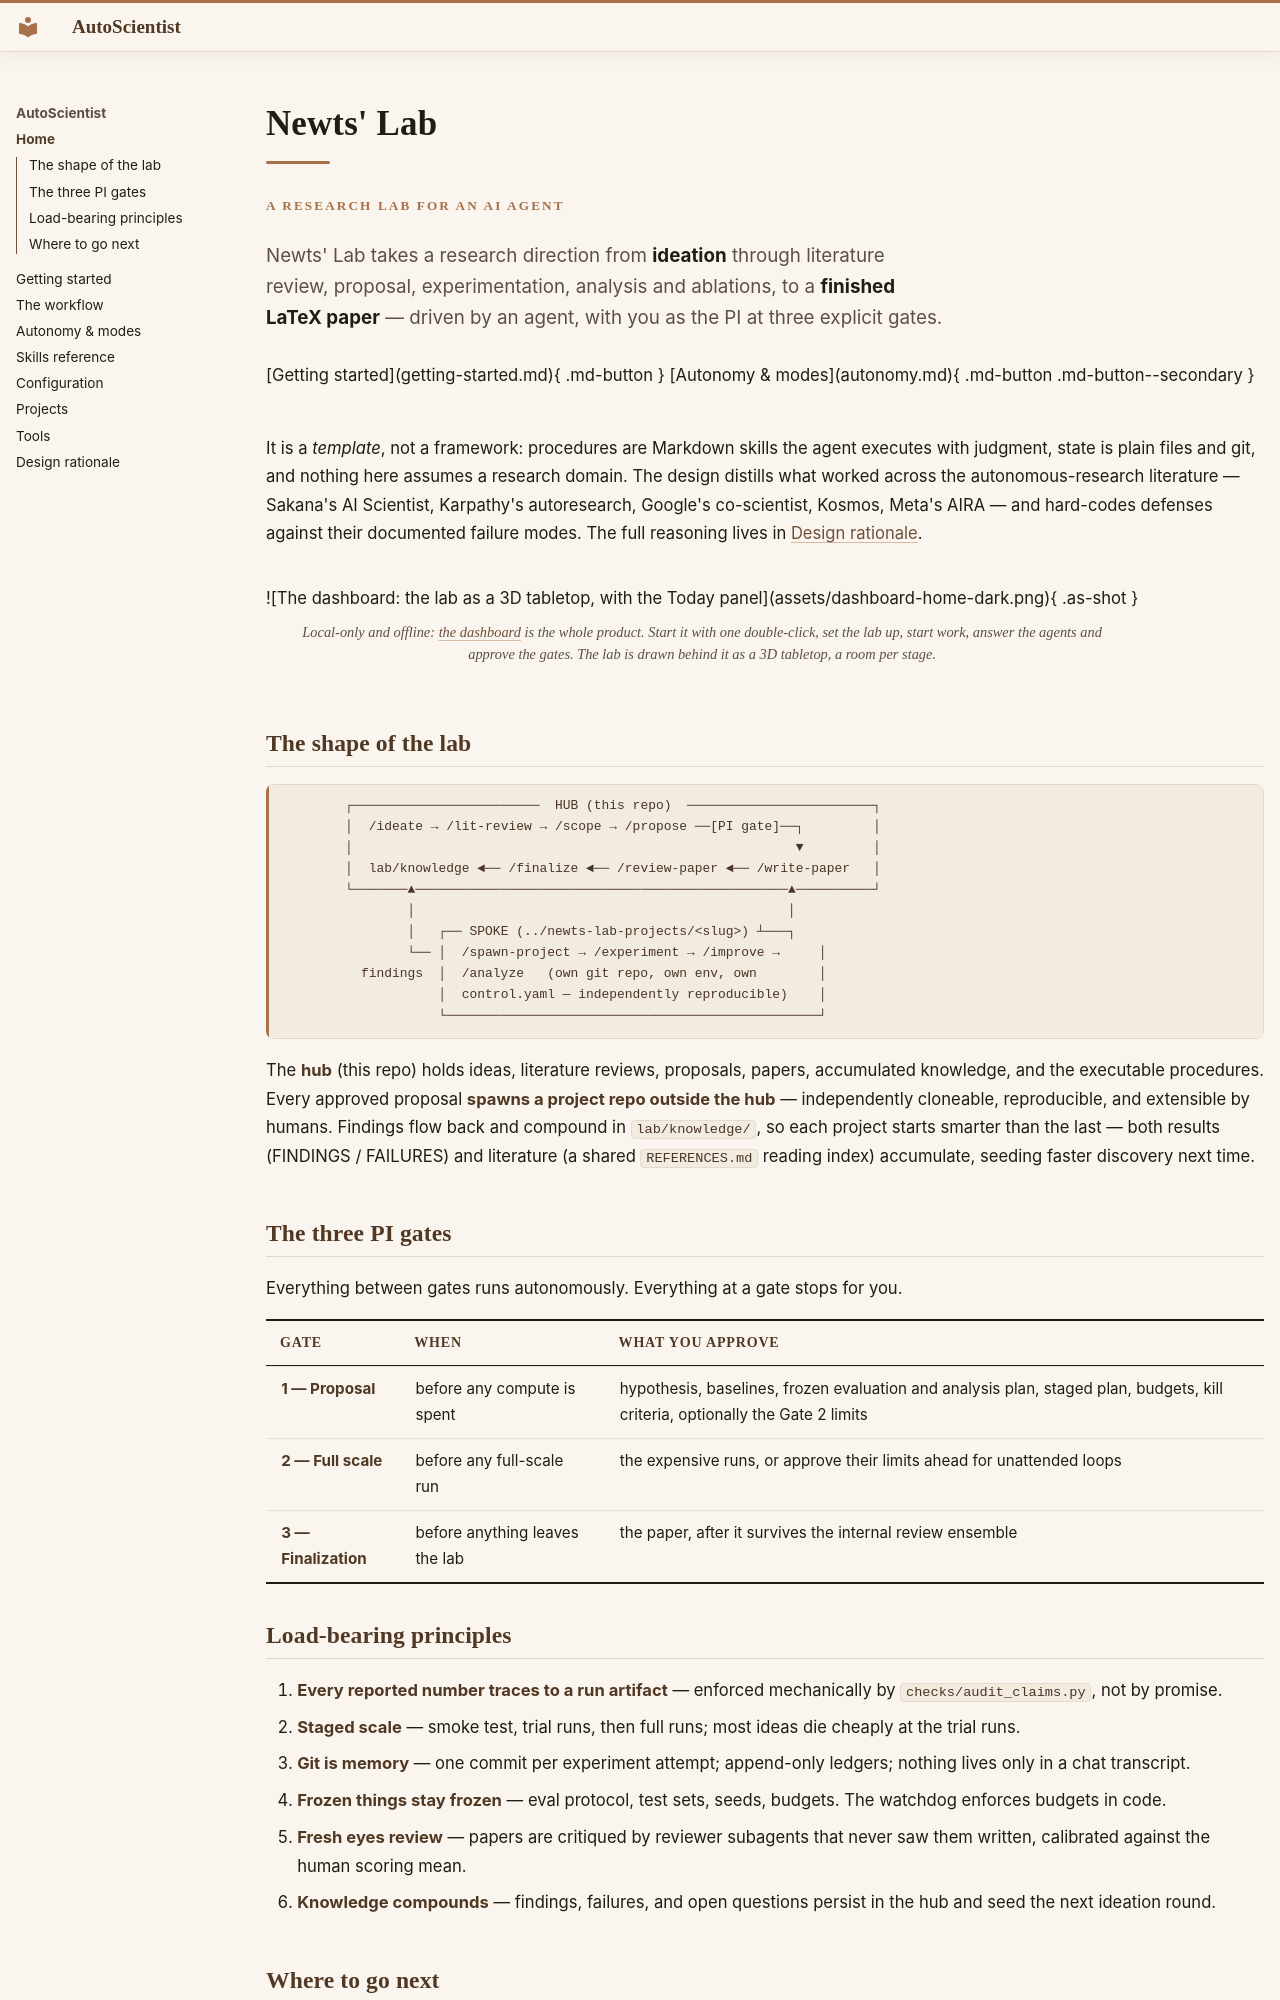

repository: AkxarLabs/newts-lab · page: index.html · generator: mkdocs

# Newts' Lab

<div class="as-hero" markdown>
<p class="as-kicker">A research lab for an AI agent</p>
<p class="as-lede">Newts' Lab takes a research direction from <strong>ideation</strong> through literature review, proposal, experimentation, analysis and ablations, to a <strong>finished LaTeX paper</strong> — driven by an agent, with you as the PI at three explicit gates.</p>

[Getting started](getting-started.md){ .md-button }
[Autonomy & modes](autonomy.md){ .md-button .md-button--secondary }
</div>

It is a *template*, not a framework: procedures are Markdown skills the agent executes with judgment, state is plain files and git, and nothing here assumes a research domain. The design distills what worked across the autonomous-research literature — Sakana's AI Scientist, Karpathy's autoresearch, Google's co-scientist, Kosmos, Meta's AIRA — and hard-codes defenses against their documented failure modes. The full reasoning lives in [Design rationale](DESIGN.md).

<figure markdown>
![The dashboard: the lab as a 3D tabletop, with the Today panel](assets/dashboard-home-dark.png){ .as-shot }
<figcaption>Local-only and offline: <a href="dashboard/">the dashboard</a> is the whole product. Start it with one double-click, set the lab up, start work, answer the agents and approve the gates. The lab is drawn behind it as a 3D tabletop, a room per stage.</figcaption>
</figure>

## The shape of the lab

```
        ┌────────────────────────  HUB (this repo)  ────────────────────────┐
        │  /ideate → /lit-review → /scope → /propose ──[PI gate]──┐         │
        │                                                         ▼         │
        │  lab/knowledge ◄── /finalize ◄── /review-paper ◄── /write-paper   │
        └───────▲────────────────────────────────────────────────▲──────────┘
                │                                                │
                │   ┌── SPOKE (../newts-lab-projects/<slug>) ┴───┐
                └── │  /spawn-project → /experiment → /improve →     │
          findings  │  /analyze   (own git repo, own env, own        │
                    │  control.yaml — independently reproducible)    │
                    └────────────────────────────────────────────────┘
```

The **hub** (this repo) holds ideas, literature reviews, proposals, papers, accumulated knowledge, and the executable procedures. Every approved proposal **spawns a project repo outside the hub** — independently cloneable, reproducible, and extensible by humans. Findings flow back and compound in `lab/knowledge/`, so each project starts smarter than the last — both results (FINDINGS / FAILURES) and literature (a shared `REFERENCES.md` reading index) accumulate, seeding faster discovery next time.

## The three PI gates

Everything between gates runs autonomously. Everything at a gate stops for you.

| Gate | When | What you approve |
|---|---|---|
| **1 — Proposal** | before any compute is spent | hypothesis, baselines, frozen evaluation and analysis plan, staged plan, budgets, kill criteria, optionally the Gate 2 limits |
| **2 — Full scale** | before any full-scale run | the expensive runs, or approve their limits ahead for unattended loops |
| **3 — Finalization** | before anything leaves the lab | the paper, after it survives the internal review ensemble |

## Load-bearing principles

1. **Every reported number traces to a run artifact** — enforced mechanically by `checks/audit_claims.py`, not by promise.
2. **Staged scale** — smoke test, trial runs, then full runs; most ideas die cheaply at the trial runs.
3. **Git is memory** — one commit per experiment attempt; append-only ledgers; nothing lives only in a chat transcript.
4. **Frozen things stay frozen** — eval protocol, test sets, seeds, budgets. The watchdog enforces budgets in code.
5. **Fresh eyes review** — papers are critiqued by reviewer subagents that never saw them written, calibrated against the human scoring mean.
6. **Knowledge compounds** — findings, failures, and open questions persist in the hub and seed the next ideation round.
